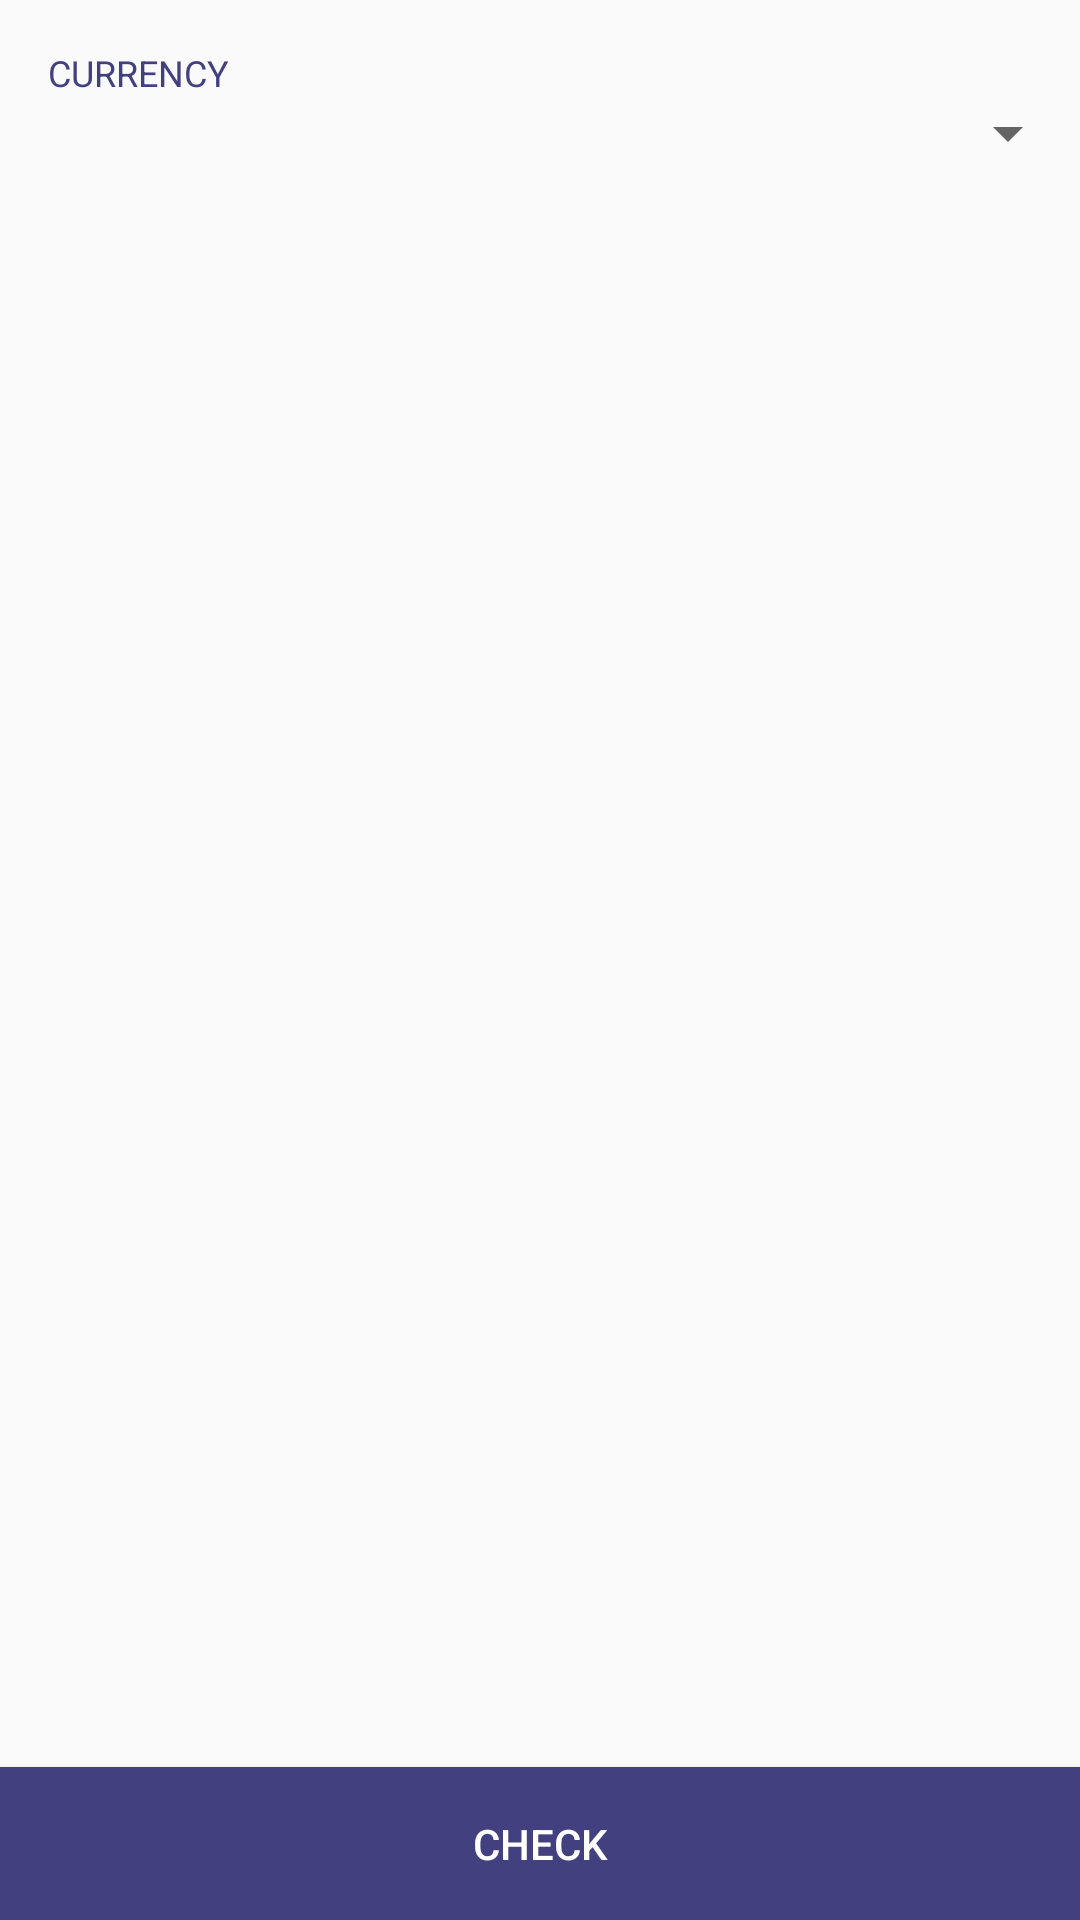

Layout XML and referenced resources for this Android screen:
<!-- AndroidManifest.xml: application theme AppTheme -->
<!-- res/layout/content_currency.xml -->
<?xml version="1.0" encoding="utf-8"?>
<LinearLayout
    xmlns:android="http://schemas.android.com/apk/res/android"
    xmlns:app="http://schemas.android.com/apk/res-auto"
    xmlns:tools="http://schemas.android.com/tools"
    android:layout_width="match_parent"
    android:layout_height="match_parent"
    android:orientation="vertical"
    app:layout_behavior="@string/appbar_scrolling_view_behavior"
    tools:context="in.abhishek.fastdock.activites.CurrencyActivity"
    tools:showIn="@layout/activity_currency">


    <TextView
        style="@style/TextAppearance.AppCompat.Caption"
        android:layout_width="match_parent"
        android:layout_height="wrap_content"
        android:paddingLeft="16dp"
        android:paddingTop="16dp"
        android:text="Currency"
        android:textAllCaps="true"
        android:textColor="@color/color_2"/>

    <Spinner
        android:id="@+id/currency_spinner"
        android:layout_width="match_parent"
        android:layout_height="wrap_content"/>

    <ListView
        android:id="@+id/list_currency"
        android:layout_width="match_parent"
        android:layout_height="wrap_content"
        android:padding="16dp"
        android:divider="@android:color/transparent"
        android:dividerHeight="0dp"
        android:layout_weight="1"/>

    <TextView
        style="@style/Widget.AppCompat.Button"
        android:layout_width="match_parent"
        android:layout_height="wrap_content"
        android:background="@color/color_2"
        android:gravity="center"
        android:padding="16dp"
        android:onClick="checkCurrency"
        android:text="Check"
        android:textColor="@color/white_primary_text"/>

</LinearLayout>
<!-- res/layout/activity_currency.xml (included above) -->
<?xml version="1.0" encoding="utf-8"?>
<android.support.design.widget.CoordinatorLayout
    xmlns:android="http://schemas.android.com/apk/res/android"
    xmlns:app="http://schemas.android.com/apk/res-auto"
    xmlns:tools="http://schemas.android.com/tools"
    android:layout_width="match_parent"
    android:layout_height="match_parent"
    android:fitsSystemWindows="true"
    tools:context="in.abhishek.fastdock.activites.CurrencyActivity">

    <android.support.design.widget.AppBarLayout
        android:layout_width="match_parent"
        android:layout_height="wrap_content"
        android:theme="@style/AppTheme.AppBarOverlay">

        <android.support.v7.widget.Toolbar
            android:id="@+id/toolbar"
            android:layout_width="match_parent"
            android:layout_height="?attr/actionBarSize"
            android:background="?attr/colorPrimary"
            app:popupTheme="@style/AppTheme.PopupOverlay"/>

    </android.support.design.widget.AppBarLayout>

    <include layout="@layout/content_currency"/>

</android.support.design.widget.CoordinatorLayout>
<!-- resources referenced by this layout -->
<resources>
  <color name="color_2">#43407F</color>
  <color name="white_primary_text">#FFF</color>
  <style name="AppTheme.AppBarOverlay" parent="ThemeOverlay.AppCompat.Dark.ActionBar" />
  <style name="AppTheme.PopupOverlay" parent="ThemeOverlay.AppCompat.Light" />
  <style name="AppTheme" parent="Theme.AppCompat.Light.DarkActionBar">
          
          <item name="colorPrimary">@color/color_2</item>
          <item name="colorPrimaryDark">@color/color_1</item>
          <item name="colorAccent">@color/colorAccent</item>
      </style>
  <color name="color_1">#131224</color>
  <color name="colorAccent">#6560BF</color>
</resources>
